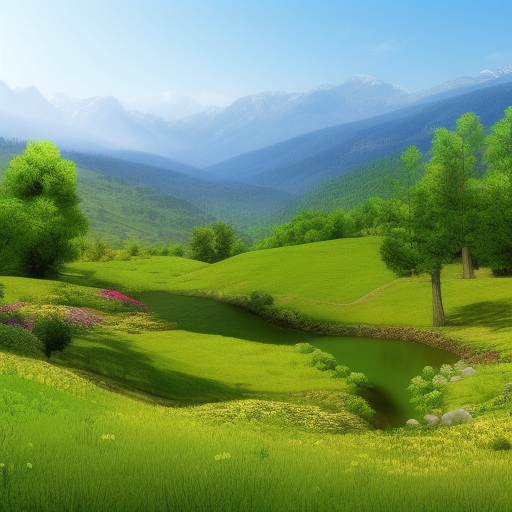
Generation parameters embedded in this image by AUTOMATIC1111 Stable Diffusion web UI or a fork of it (Forge, ...) (PNG 'parameters' text chunk):
Generate a visually stunning landscape that showcases the grandeur of a mountain range or a serene countryside
Negative prompt: nsfw
Steps: 20, Sampler: Euler a, CFG scale: 7, Seed: 2129755950, Size: 512x512, Model hash: 88ecb78256, Model: v2-1_512-ema-pruned, Version: v1.3.2